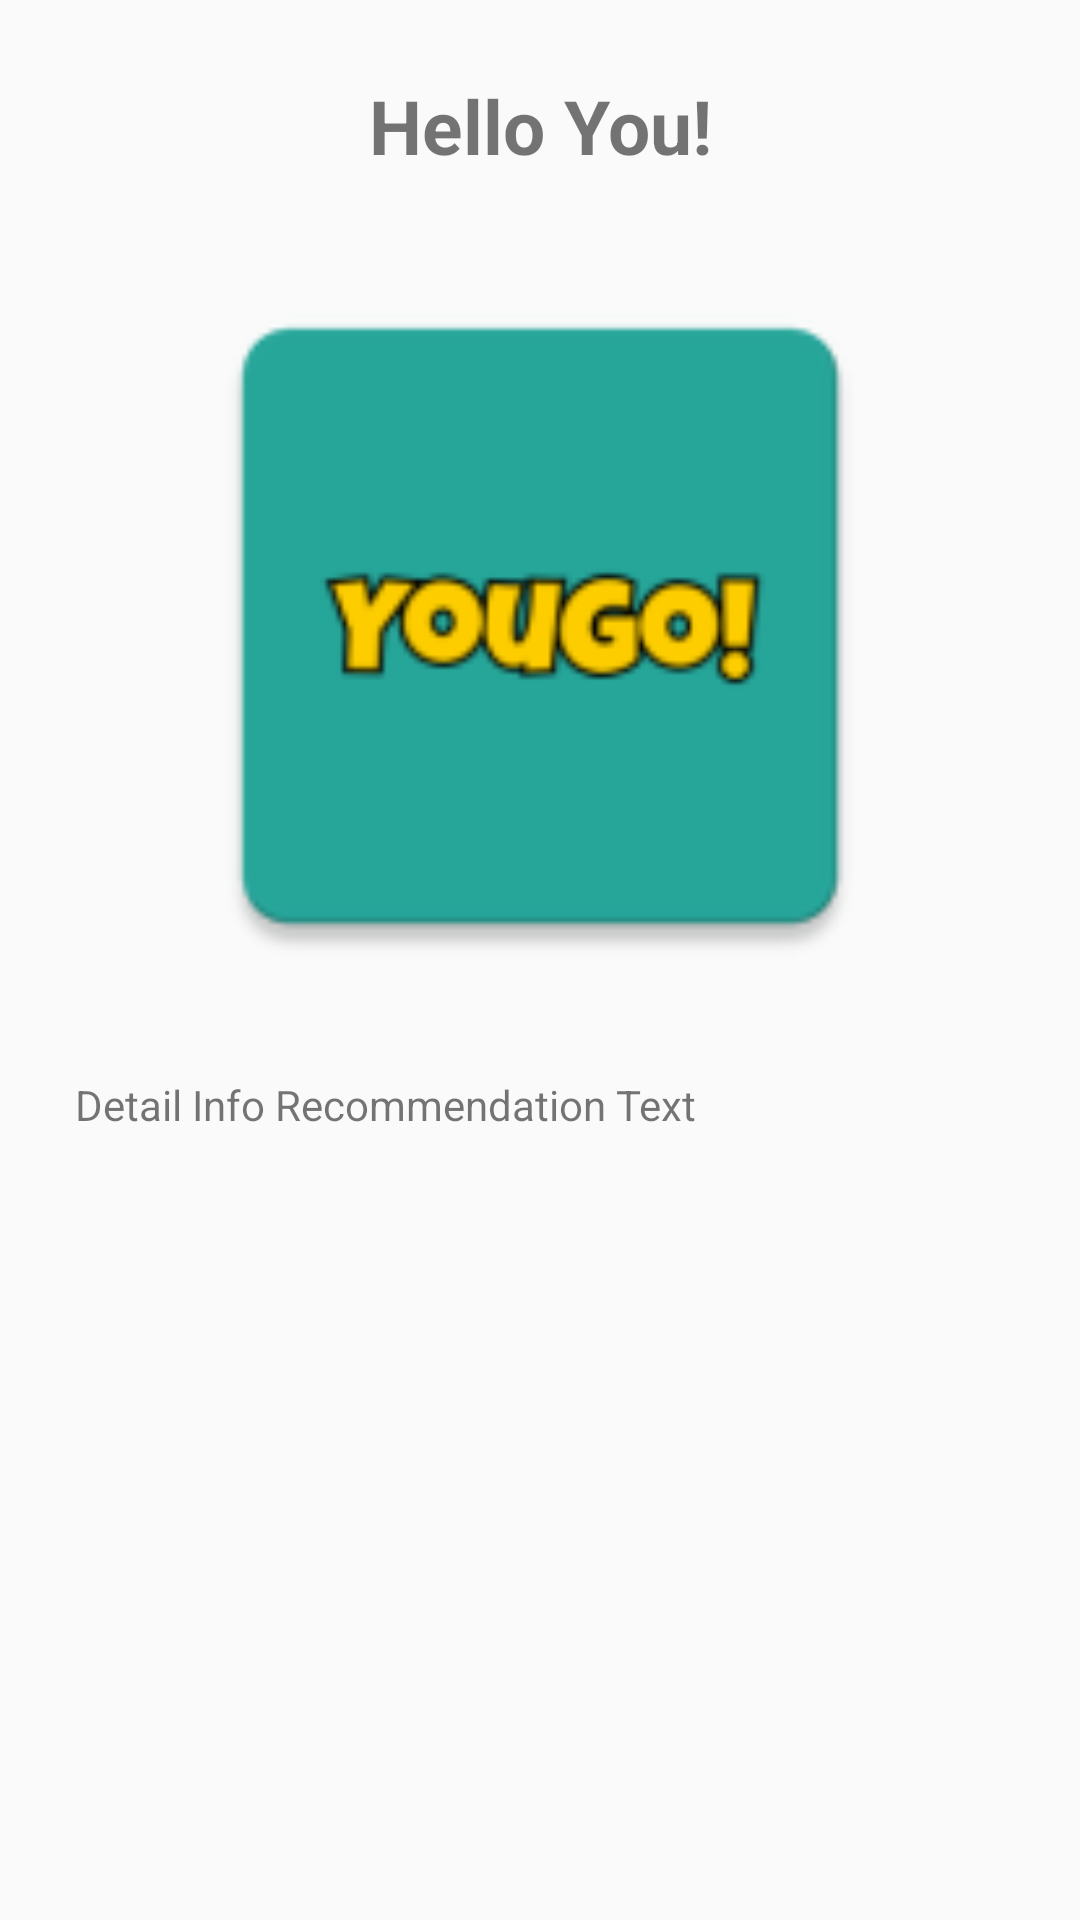

Android layout source for this screen:
<!-- AndroidManifest.xml: application theme AppTheme -->
<!-- res/layout/fragment_info_recommendation.xml -->
<LinearLayout xmlns:android="http://schemas.android.com/apk/res/android"
    xmlns:tools="http://schemas.android.com/tools"
    android:layout_width="match_parent"
    android:layout_height="match_parent"
    tools:context="bleizing.pariwisata.fragments.InfoRecommendationFragment"
    android:orientation="vertical">

    <TextView
        android:id="@+id/tv_header_info"
        android:layout_width="match_parent"
        android:layout_height="wrap_content"
        android:gravity="center_horizontal"
        android:layout_marginTop="@dimen/margin_top_question"
        android:text="@string/hello_you"
        android:textSize="@dimen/question_text_size"
        android:textStyle="bold"/>

    <ImageView
        android:layout_width="@dimen/width_image_info"
        android:layout_height="@dimen/height_image_info"
        android:src="@mipmap/ic_launcher"
        android:layout_gravity="center_horizontal"
        android:layout_marginTop="@dimen/margin_top_question"/>

    <TextView
        android:layout_width="match_parent"
        android:layout_height="wrap_content"
        android:layout_marginTop="@dimen/margin_top_question"
        android:paddingStart="@dimen/padding_side_question"
        android:paddingEnd="@dimen/padding_side_question"
        android:text="@string/detail_info" />

</LinearLayout>
<!-- resources referenced by this layout -->
<resources>
  <dimen name="height_image_info">250dp</dimen>
  <dimen name="margin_top_question">25dp</dimen>
  <dimen name="padding_side_question">25dp</dimen>
  <dimen name="question_text_size">25sp</dimen>
  <dimen name="width_image_info">250dp</dimen>
  <!-- mipmap ic_launcher: png bitmap (mipmap-hdpi, 1913 bytes) -->
  <string name="detail_info">Detail Info Recommendation Text</string>
  <string name="hello_you">Hello You!</string>
  <style name="AppTheme" parent="Theme.AppCompat.Light.DarkActionBar">
          
          <item name="colorPrimary">@color/colorPrimary</item>
          <item name="colorPrimaryDark">@color/colorPrimaryDark</item>
          <item name="colorAccent">@color/colorAccent</item>
          <item name="windowActionBar">false</item>
          <item name="windowNoTitle">true</item>
      </style>
  <color name="colorPrimary">#3F51B5</color>
  <color name="colorPrimaryDark">#303F9F</color>
  <color name="colorAccent">#FF4081</color>
</resources>
